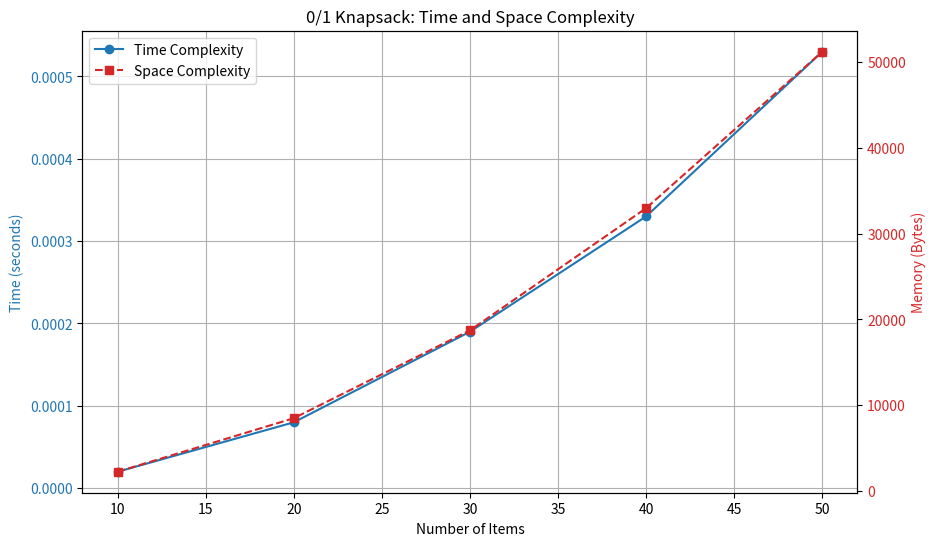

This chart was generated by the following Python code:
import matplotlib.pyplot as plt

# Data from your output
items = [10, 20, 30, 40, 50]
time_sec = [0.00002000, 0.00008000, 0.00019000, 0.00033000, 0.00053000]  # Time in seconds
memory_bytes = [2244, 8484, 18724, 32964, 51204]  # Memory in bytes

# Create figure and axis
fig, ax1 = plt.subplots(figsize=(10,6))

# Plot Time on primary y-axis
color = 'tab:blue'
ax1.set_xlabel('Number of Items')
ax1.set_ylabel('Time (seconds)', color=color)
ax1.plot(items, time_sec, marker='o', linestyle='-', color=color, label='Time Complexity')
ax1.tick_params(axis='y', labelcolor=color)
ax1.set_title('0/1 Knapsack: Time and Space Complexity')

# Plot Memory on secondary y-axis
ax2 = ax1.twinx()  # instantiate a second axes that shares the same x-axis
color = 'tab:red'
ax2.set_ylabel('Memory (Bytes)', color=color)
ax2.plot(items, memory_bytes, marker='s', linestyle='--', color=color, label='Space Complexity')
ax2.tick_params(axis='y', labelcolor=color)

# Add legends
lines_1, labels_1 = ax1.get_legend_handles_labels()
lines_2, labels_2 = ax2.get_legend_handles_labels()
ax1.legend(lines_1 + lines_2, labels_1 + labels_2, loc='upper left')

# Show grid
ax1.grid(True)

plt.show()
